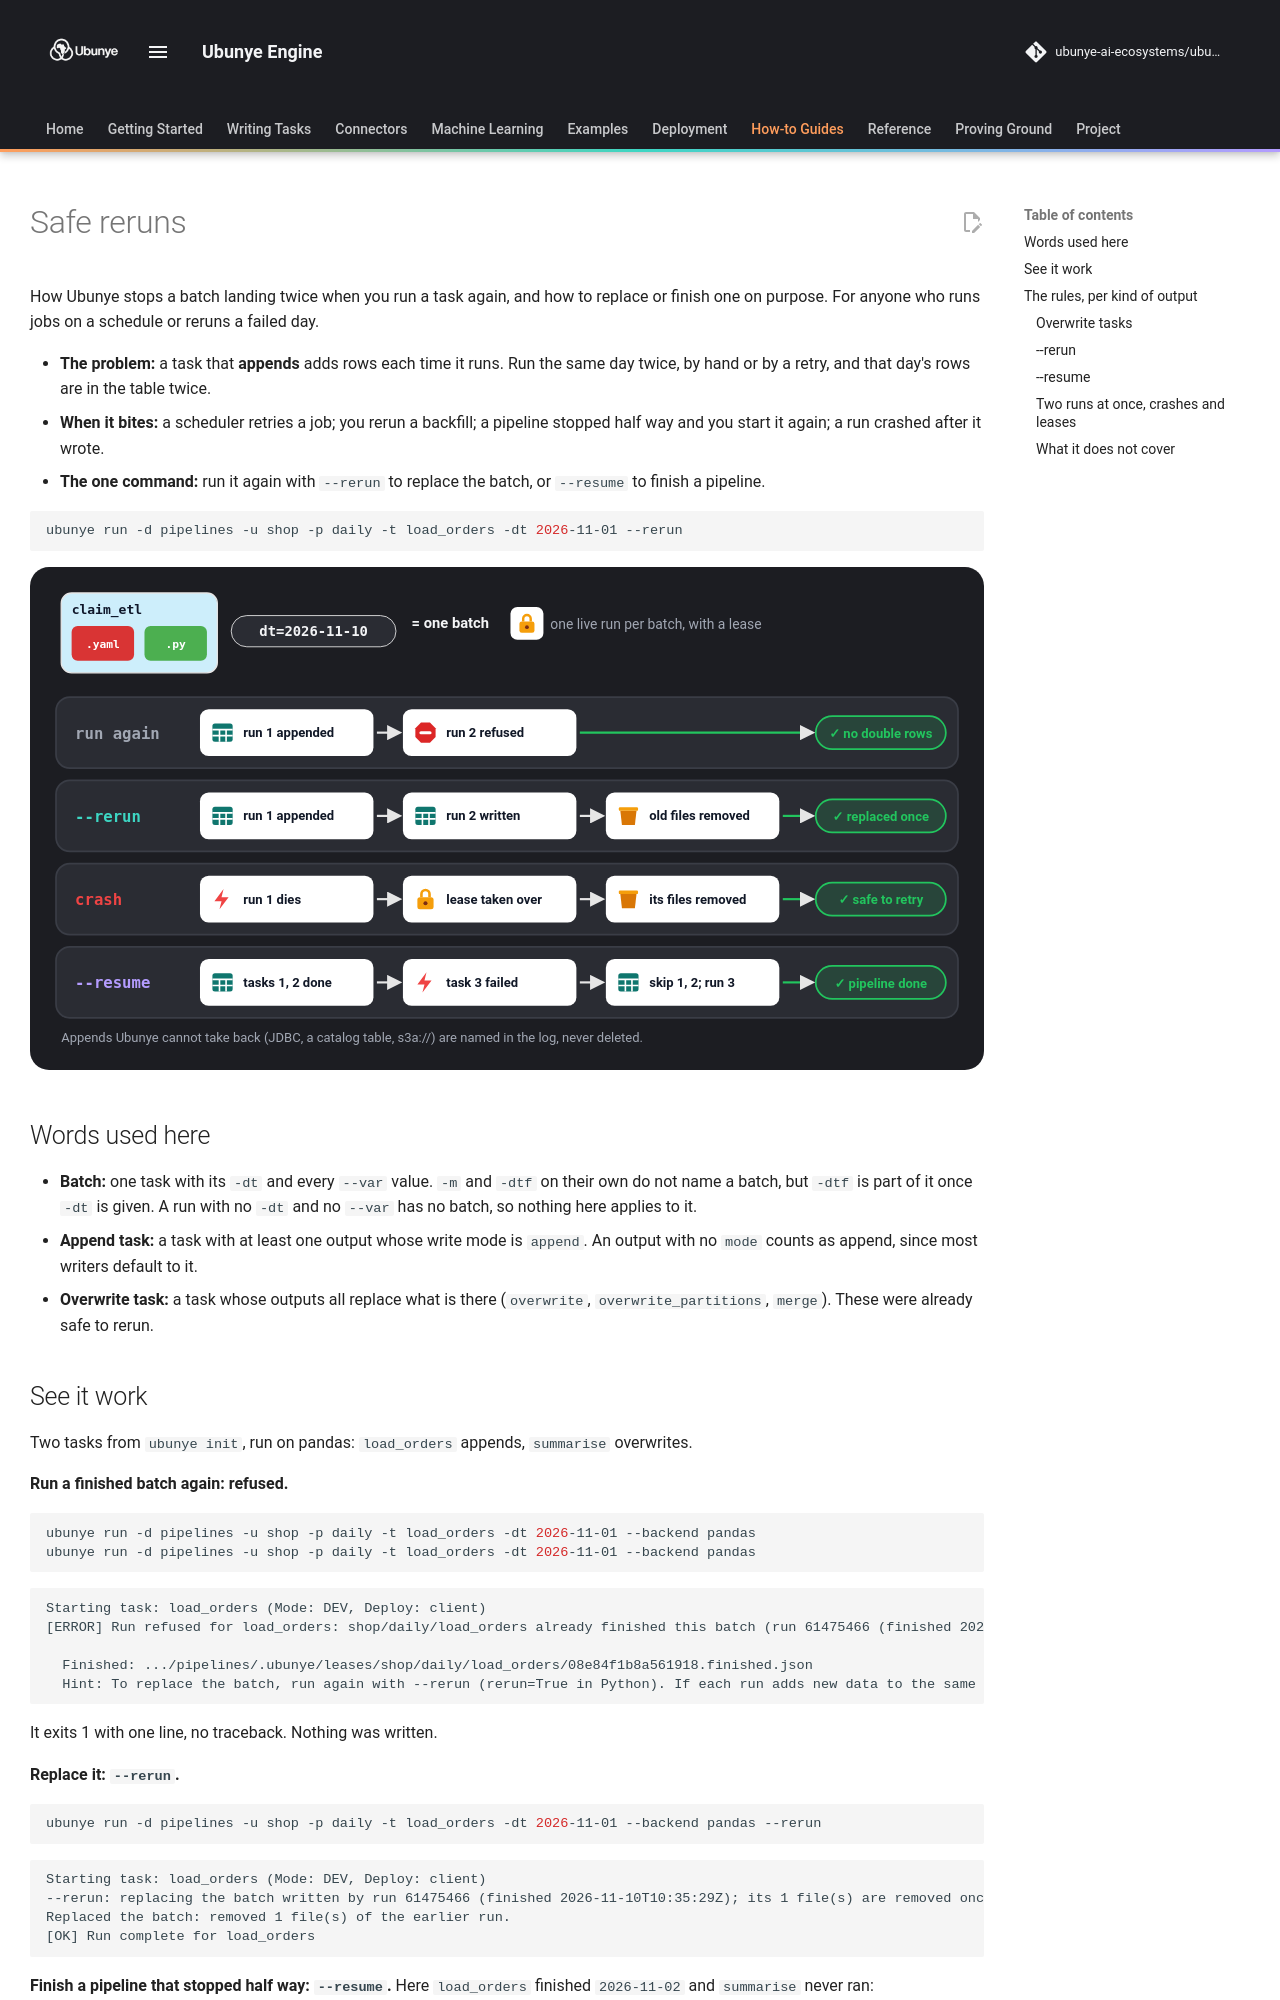

repository: ubunye-ai-ecosystems/ubunye_engine · page: guides/safe-reruns/index.html · generator: mkdocs

# Safe reruns

How Ubunye stops a batch landing twice when you run a task again, and how to
replace or finish one on purpose. For anyone who runs jobs on a schedule or
reruns a failed day.

- **The problem:** a task that **appends** adds rows each time it runs. Run the
  same day twice, by hand or by a retry, and that day's rows are in the table
  twice.
- **When it bites:** a scheduler retries a job; you rerun a backfill; a pipeline
  stopped half way and you start it again; a run crashed after it wrote.
- **The one command:** run it again with `--rerun` to replace the batch, or
  `--resume` to finish a pipeline.

```bash
ubunye run -d pipelines -u shop -p daily -t load_orders -dt 2026-11-01 --rerun
```

![A batch is a task with its dt. Running a finished append again is refused; --rerun replaces it; after a crash the next run takes over; --resume finishes a pipeline](../assets/diagrams/rerun.svg)

## Words used here

- **Batch:** one task with its `-dt` and every `--var` value. `-m` and `-dtf` on
  their own do not name a batch, but `-dtf` is part of it once `-dt` is given.
  A run with no `-dt` and no `--var` has no batch, so nothing here applies to it.
- **Append task:** a task with at least one output whose write mode is `append`.
  An output with no `mode` counts as append, since most writers default to it.
- **Overwrite task:** a task whose outputs all replace what is there
  (`overwrite`, `overwrite_partitions`, `merge`). These were already safe to rerun.

## See it work

Two tasks from `ubunye init`, run on pandas: `load_orders` appends, `summarise`
overwrites.

**Run a finished batch again: refused.**

```bash
ubunye run -d pipelines -u shop -p daily -t load_orders -dt 2026-11-01 --backend pandas
ubunye run -d pipelines -u shop -p daily -t load_orders -dt 2026-11-01 --backend pandas
```

```text
Starting task: load_orders (Mode: DEV, Deploy: client)
[ERROR] Run refused for load_orders: shop/daily/load_orders already finished this batch (run 61475466 (finished 2026-11-10T10:35:29Z)) and appends to adults: running it again would add the batch twice.

  Finished: .../pipelines/.ubunye/leases/shop/daily/load_orders/08e84f1b8a561918.finished.json
  Hint: To replace the batch, run again with --rerun (rerun=True in Python). If each run adds new data to the same batch, give each run its own variable, for example --var hour=13.
```

It exits 1 with one line, no traceback. Nothing was written.

**Replace it: `--rerun`.**

```bash
ubunye run -d pipelines -u shop -p daily -t load_orders -dt 2026-11-01 --backend pandas --rerun
```

```text
Starting task: load_orders (Mode: DEV, Deploy: client)
--rerun: replacing the batch written by run 61475466 (finished 2026-11-10T10:35:29Z); its 1 file(s) are removed once this run succeeds.
Replaced the batch: removed 1 file(s) of the earlier run.
[OK] Run complete for load_orders
```

**Finish a pipeline that stopped half way: `--resume`.** Here `load_orders`
finished `2026-11-02` and `summarise` never ran:

```bash
ubunye run -d pipelines -u shop -p daily -t load_orders -t summarise -dt 2026-11-02 --backend pandas --resume
```

```text
Starting task: load_orders (Mode: DEV, Deploy: client)
[SKIP] load_orders already finished this batch (--resume); kept as it is.
Starting task: summarise (Mode: DEV, Deploy: client)
[OK] Run complete for summarise
```

In Python: `run_task(..., rerun=True)`, `run_pipeline(..., rerun=True)` and
`run_pipeline(..., resume=True)`. A task skipped by `resume` is not in the
result.
